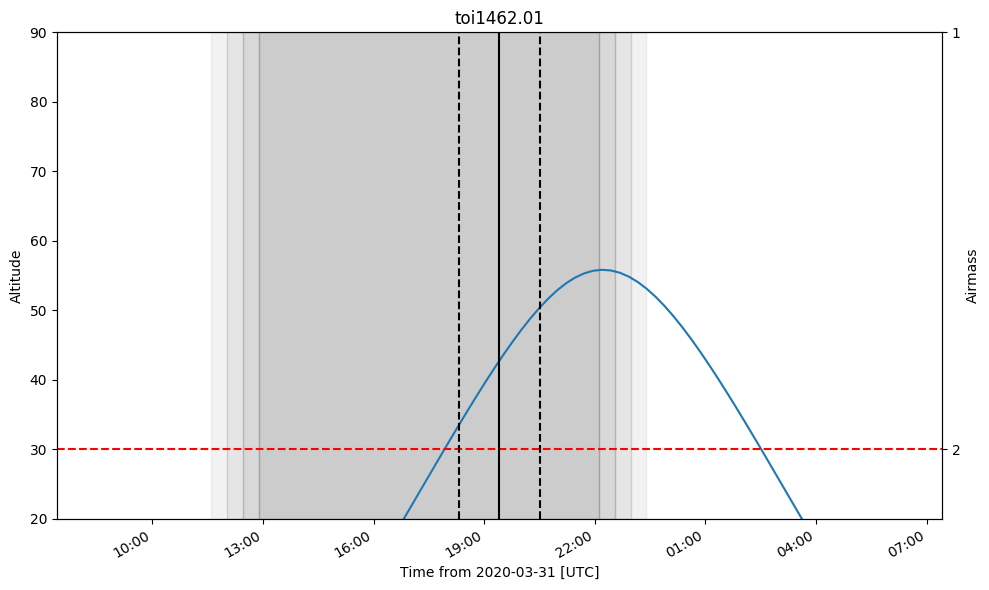

Source data for this figure (header and first rows):
ingress, midtransit, egress
2020-03-31 18:19:21.657, 2020-03-31 19:25:45.296, 2020-03-31 20:32:08.936
